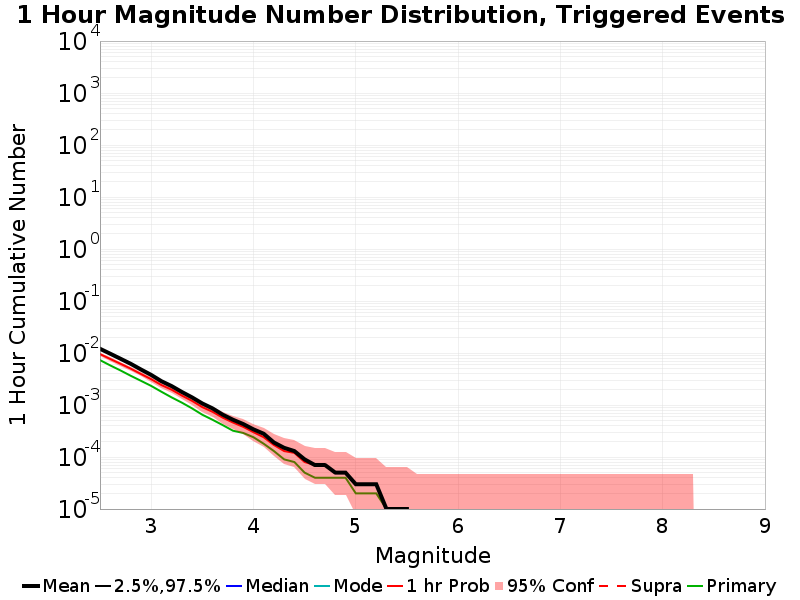

The data file committed next to this chart (first rows):
Mag, Mean, 2.5 %ile, 97.5 %ile, Median, Mode, 1 hr Probability, 1 hr Supra-Seis Prob, Primary Aftershocks Mean
2.5, 0.01205, 0.0, 0.0, 0.0, 0.0, 0.00954, 0.0, 0.0073
2.6, 0.00969, 0.0, 0.0, 0.0, 0.0, 0.00767, 0.0, 0.00577
2.7, 0.00776, 0.0, 0.0, 0.0, 0.0, 0.00621, 0.0, 0.00462
2.8, 0.0062, 0.0, 0.0, 0.0, 0.0, 0.005, 0.0, 0.00365
2.9, 0.00482, 0.0, 0.0, 0.0, 0.0, 0.00395, 0.0, 0.00292
3.0, 0.00379, 0.0, 0.0, 0.0, 0.0, 0.00314, 0.0, 0.00233
3.1, 0.00287, 0.0, 0.0, 0.0, 0.0, 0.00242, 0.0, 0.0018
3.2, 0.00231, 0.0, 0.0, 0.0, 0.0, 0.00197, 0.0, 0.0014
3.3, 0.00178, 0.0, 0.0, 0.0, 0.0, 0.00152, 0.0, 0.00111
3.4, 0.0014, 0.0, 0.0, 0.0, 0.0, 0.0012, 0.0, 8.6E-4
3.5, 0.00107, 0.0, 0.0, 0.0, 0.0, 9.1E-4, 0.0, 6.5E-4
3.6, 8.6E-4, 0.0, 0.0, 0.0, 0.0, 7.4E-4, 0.0, 5.2E-4
3.7, 6.5E-4, 0.0, 0.0, 0.0, 0.0, 5.7E-4, 0.0, 4.1E-4
3.8, 5.2E-4, 0.0, 0.0, 0.0, 0.0, 4.6E-4, 0.0, 3.2E-4
3.9, 4.3E-4, 0.0, 0.0, 0.0, 0.0, 3.8E-4, 0.0, 2.9E-4
4.0, 3.4E-4, 0.0, 0.0, 0.0, 0.0, 3.0E-4, 0.0, 2.4E-4
4.1, 2.8E-4, 0.0, 0.0, 0.0, 0.0, 2.4E-4, 0.0, 1.8E-4
4.2, 1.9E-4, 0.0, 0.0, 0.0, 0.0, 1.7E-4, 0.0, 1.3E-4
4.3, 1.5E-4, 0.0, 0.0, 0.0, 0.0, 1.3E-4, 0.0, 9.0E-5
4.4, 1.3E-4, 0.0, 0.0, 0.0, 0.0, 1.2E-4, 0.0, 8.0E-5
4.5, 9.0E-5, 0.0, 0.0, 0.0, 0.0, 8.0E-5, 0.0, 5.0E-5
4.6, 7.0E-5, 0.0, 0.0, 0.0, 0.0, 7.0E-5, 0.0, 4.0E-5
4.7, 7.0E-5, 0.0, 0.0, 0.0, 0.0, 7.0E-5, 0.0, 4.0E-5
4.8, 5.0E-5, 0.0, 0.0, 0.0, 0.0, 5.0E-5, 0.0, 4.0E-5
4.9, 5.0E-5, 0.0, 0.0, 0.0, 0.0, 5.0E-5, 0.0, 4.0E-5
5.0, 3.0E-5, 0.0, 0.0, 0.0, 0.0, 3.0E-5, 0.0, 2.0E-5
5.1, 3.0E-5, 0.0, 0.0, 0.0, 0.0, 3.0E-5, 0.0, 2.0E-5
5.2, 3.0E-5, 0.0, 0.0, 0.0, 0.0, 3.0E-5, 0.0, 2.0E-5
5.3, 1.0E-5, 0.0, 0.0, 0.0, 0.0, 1.0E-5, 0.0, 1.0E-5
5.4, 1.0E-5, 0.0, 0.0, 0.0, 0.0, 1.0E-5, 0.0, 1.0E-5
5.5, 1.0E-5, 0.0, 0.0, 0.0, 0.0, 1.0E-5, 0.0, 1.0E-5
5.6, 0.0, 0.0, 0.0, 0.0, 0.0, 0.0, 0.0, 0.0
5.7, 0.0, 0.0, 0.0, 0.0, 0.0, 0.0, 0.0, 0.0
5.8, 0.0, 0.0, 0.0, 0.0, 0.0, 0.0, 0.0, 0.0
5.9, 0.0, 0.0, 0.0, 0.0, 0.0, 0.0, 0.0, 0.0
6.0, 0.0, 0.0, 0.0, 0.0, 0.0, 0.0, 0.0, 0.0
6.1, 0.0, 0.0, 0.0, 0.0, 0.0, 0.0, 0.0, 0.0
6.2, 0.0, 0.0, 0.0, 0.0, 0.0, 0.0, 0.0, 0.0
6.3, 0.0, 0.0, 0.0, 0.0, 0.0, 0.0, 0.0, 0.0
6.4, 0.0, 0.0, 0.0, 0.0, 0.0, 0.0, 0.0, 0.0
6.5, 0.0, 0.0, 0.0, 0.0, 0.0, 0.0, 0.0, 0.0
6.6, 0.0, 0.0, 0.0, 0.0, 0.0, 0.0, 0.0, 0.0
6.7, 0.0, 0.0, 0.0, 0.0, 0.0, 0.0, 0.0, 0.0
6.8, 0.0, 0.0, 0.0, 0.0, 0.0, 0.0, 0.0, 0.0
6.9, 0.0, 0.0, 0.0, 0.0, 0.0, 0.0, 0.0, 0.0
7.0, 0.0, 0.0, 0.0, 0.0, 0.0, 0.0, 0.0, 0.0
7.1, 0.0, 0.0, 0.0, 0.0, 0.0, 0.0, 0.0, 0.0
7.2, 0.0, 0.0, 0.0, 0.0, 0.0, 0.0, 0.0, 0.0
7.3, 0.0, 0.0, 0.0, 0.0, 0.0, 0.0, 0.0, 0.0
7.4, 0.0, 0.0, 0.0, 0.0, 0.0, 0.0, 0.0, 0.0
7.5, 0.0, 0.0, 0.0, 0.0, 0.0, 0.0, 0.0, 0.0
7.6, 0.0, 0.0, 0.0, 0.0, 0.0, 0.0, 0.0, 0.0
7.7, 0.0, 0.0, 0.0, 0.0, 0.0, 0.0, 0.0, 0.0
7.8, 0.0, 0.0, 0.0, 0.0, 0.0, 0.0, 0.0, 0.0
7.9, 0.0, 0.0, 0.0, 0.0, 0.0, 0.0, 0.0, 0.0
8.0, 0.0, 0.0, 0.0, 0.0, 0.0, 0.0, 0.0, 0.0
8.1, 0.0, 0.0, 0.0, 0.0, 0.0, 0.0, 0.0, 0.0
8.2, 0.0, 0.0, 0.0, 0.0, 0.0, 0.0, 0.0, 0.0
8.3, 0.0, 0.0, 0.0, 0.0, 0.0, 0.0, 0.0, 0.0
8.4, 0.0, 0.0, 0.0, 0.0, 0.0, 0.0, 0.0, 0.0
... 6 more rows
